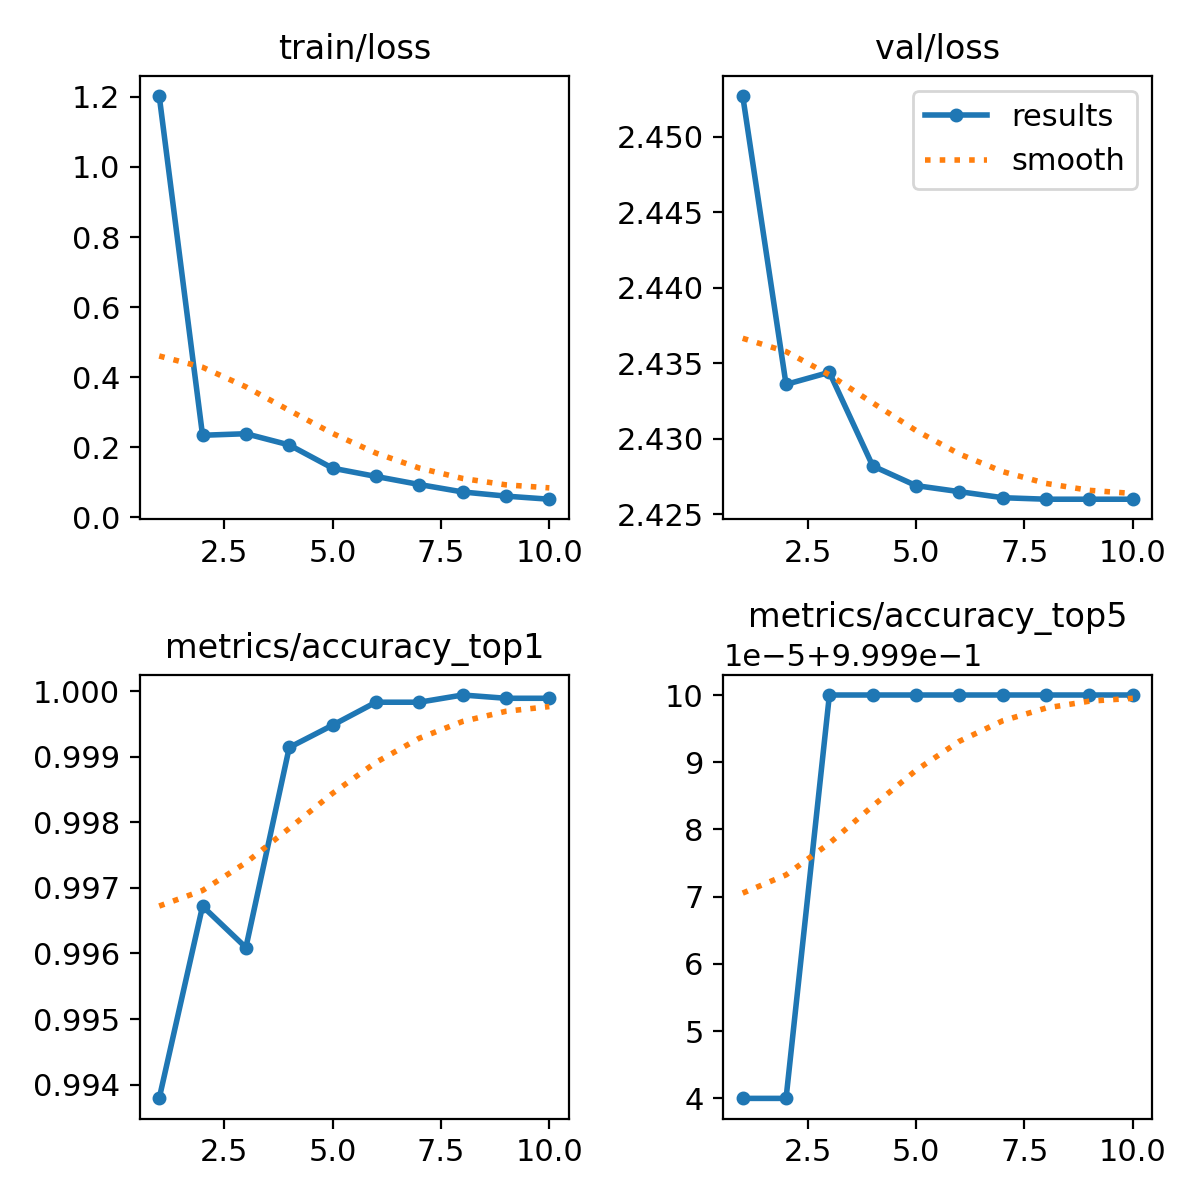

Data behind this chart, as committed beside it:
epoch, train/loss, metrics/accuracy_top1, metrics/accuracy_top5, val/loss, lr/pg0, lr/pg1, lr/pg2
1, 1.203, 0.9938, 0.9999, 2.453, 0.003471, 0.003471, 0.003471
2, 0.2341, 0.9967, 0.9999, 2.434, 0.006255, 0.006255, 0.006255
3, 0.2386, 0.9961, 1, 2.434, 0.008021, 0.008021, 0.008021
4, 0.2065, 0.9991, 1, 2.428, 0.007031, 0.007031, 0.007031
5, 0.1402, 0.9995, 1, 2.427, 0.006041, 0.006041, 0.006041
6, 0.1166, 0.9998, 1, 2.426, 0.005051, 0.005051, 0.005051
7, 0.09358, 0.9998, 1, 2.426, 0.004062, 0.004062, 0.004062
8, 0.07232, 0.9999, 1, 2.426, 0.003072, 0.003072, 0.003072
9, 0.06044, 0.9999, 1, 2.426, 0.002082, 0.002082, 0.002082
10, 0.0516, 0.9999, 1, 2.426, 0.001093, 0.001093, 0.001093
